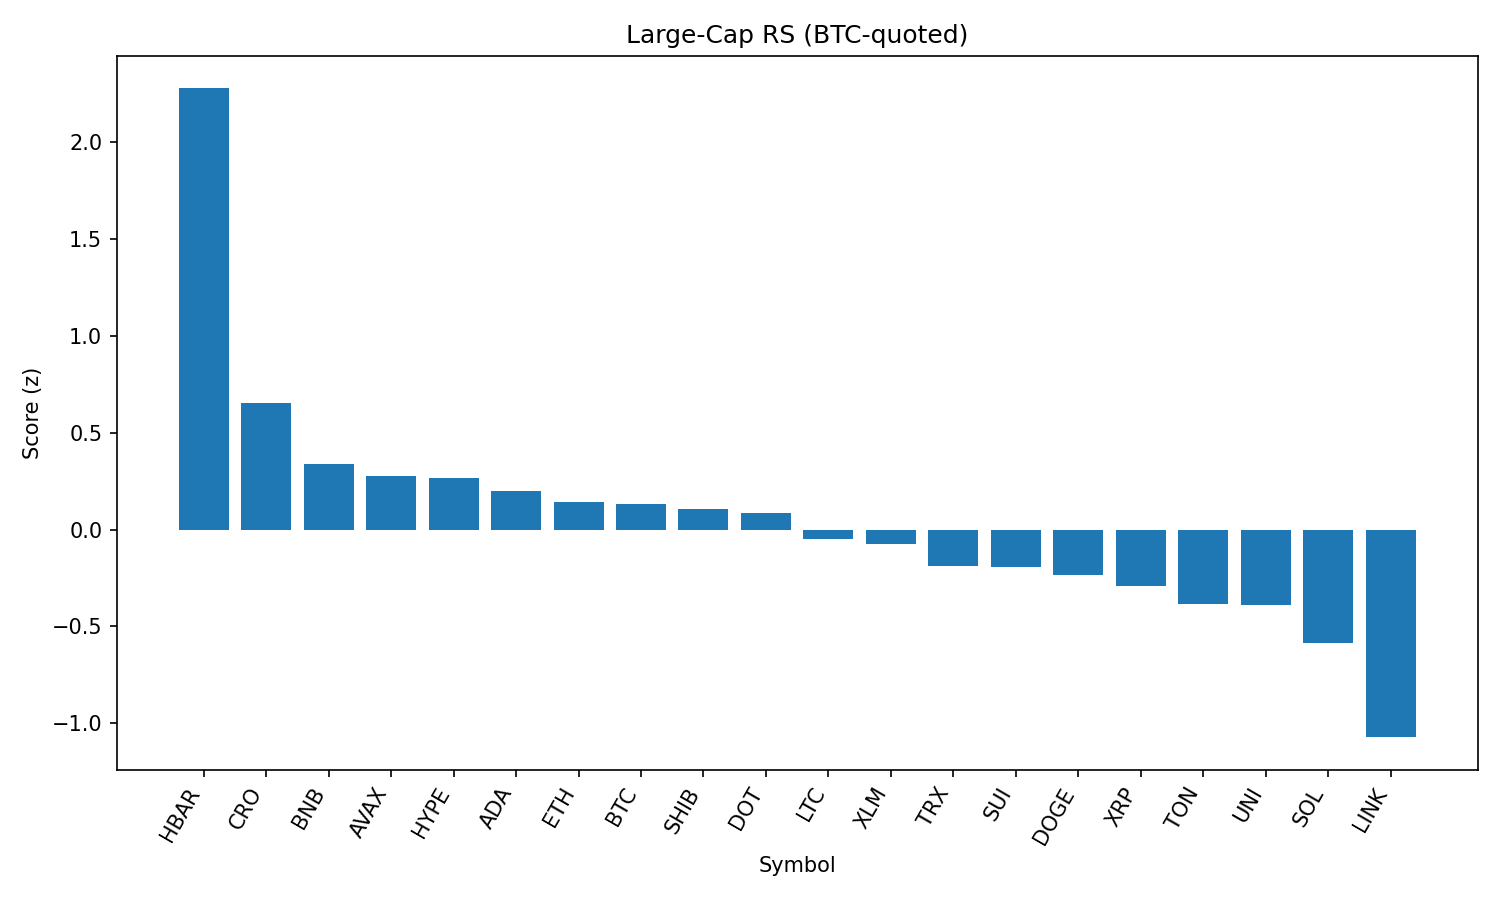

Values plotted in this chart, from the file beside it:
rank, name, symbol, price_btc, price_usd, pct_1h_btc, pct_24h_btc, pct_7d_btc, market_cap_rank, market_cap_usd, volume_usd, score
1, Hedera, HBAR, 2.16e-06, 0.2382, 1.268, 1.494, 3.95, 22, 10105972107, 346292695, 2.277
2, Cronos, CRO, 1.45e-06, 0.1597, -0.1625, 2.112, 14.37, 36, 5367699182, 64636204, 0.6541
3, BNB, BNB, 0.007654, 843.4, 0.143, -0.6208, 4.831, 5, 117492346213, 2096958020, 0.3367
4, Avalanche, AVAX, 0.0002118, 23.34, 0.3181, -2.657, 5.753, 23, 9861118197, 757201386, 0.2764
5, Hyperliquid, HYPE, 0.0004099, 45.17, -0.3292, 1.602, 12.36, 14, 15084570630, 510389866, 0.2659
6, Cardano, ADA, 7.63e-06, 0.8406, 0.4443, -2.126, -5.198, 11, 30687487269, 2069857508, 0.1992
7, Ethereum, ETH, 0.04013, 4422, 0.1074, -2.589, 9.014, 2, 534963203299, 51503976326, 0.143
8, Bitcoin, BTC, 1.0, 110184, 0.0, 0.0, 0.0, 1, 2196528635045, 56063167510, 0.133
9, Shiba Inu, SHIB, 1.10521e-10, 1.218e-05, 0.07643, -0.8019, 1.713, 29, 7178949771, 290228859, 0.1084
10, Polkadot, DOT, 3.432e-05, 3.78, 0.1743, -1.989, 2.782, 34, 5762010862, 386615867, 0.08566
11, Litecoin, LTC, 0.001001, 110.3, -0.009934, -0.711, 0.2527, 26, 8418633716, 886757465, -0.04637
12, Stellar, XLM, 3.51e-06, 0.3873, -0.09145, -0.006585, -0.5421, 18, 12154348676, 298693140, -0.07244
13, TRON, TRX, 3.14e-06, 0.3459, -0.2103, -0.4969, 3.68, 9, 32762805906, 1489736444, -0.1887
14, Sui, SUI, 3.091e-05, 3.41, -0.1007, -0.8869, 0.5601, 20, 11977507692, 1605992468, -0.1954
15, Dogecoin, DOGE, 1.91e-06, 0.2109, 0.1253, -3.184, 1.087, 10, 31809531350, 2994829888, -0.2343
16, XRP, XRP, 2.643e-05, 2.91, -0.3106, 0.1914, 1.156, 3, 173478241144, 6397376313, -0.2909
17, Toncoin, TON, 2.847e-05, 3.14, -0.2417, -1.077, 2.068, 27, 8054562737, 197545007, -0.3842
18, Uniswap, UNI, 8.825e-05, 9.73, 0.2136, -4.324, -1.686, 33, 5843835050, 538864255, -0.3899
19, Solana, SOL, 0.001708, 188.2, -0.197, -4.139, 9.184, 6, 101836799814, 10067352328, -0.5876
20, Chainlink, LINK, 0.0002089, 23.02, -0.03634, -6.483, -0.5724, 13, 15648242509, 1796436699, -1.072
21, Bitcoin Cash, BCH, 0.004886, 538.4, -0.3716, -3.584, -0.7254, 21, 10728962524, 213241314, -1.078
